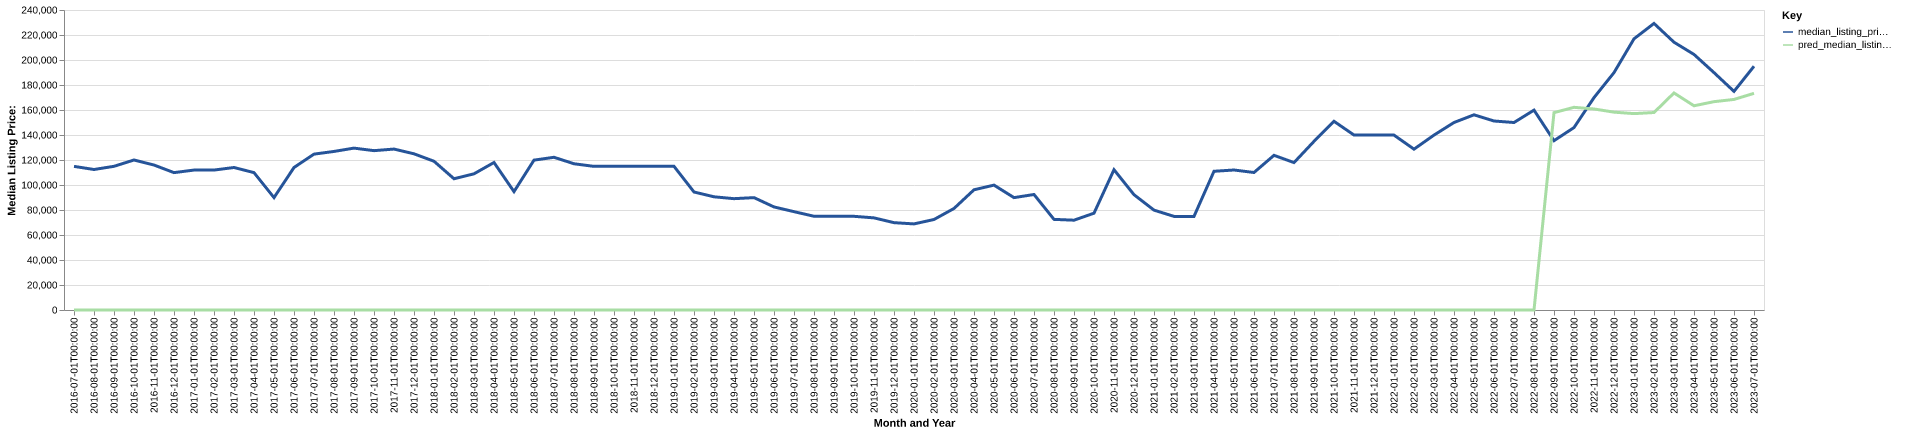

The table this chart was drawn from, first rows:
date, time_idx, median_listing_price, thirty_year_interest_rate_five, month, county_name, active_listing_count, median_days_on_market, pred_median_listing_price, month_year
2016-07-01, 0, 114900, 3.72, 7, calhoun, wv, 14.0, 109.0, 0, Jul-2016
2016-08-01, 1, 112400, 3.73, 8, calhoun, wv, 17.0, 97.0, 0, Aug-2016
2016-09-01, 2, 114950, 3.66, 9, calhoun, wv, 15.0, 116.0, 0, Sep-2016
2016-10-01, 3, 120000, 3.64, 10, calhoun, wv, 13.0, 123.0, 0, Oct-2016
2016-11-01, 4, 115975, 3.66, 11, calhoun, wv, 15.0, 128.0, 0, Nov-2016
2016-12-01, 5, 109900, 3.48, 12, calhoun, wv, 15.0, 106.0, 0, Dec-2016
2017-01-01, 6, 111950, 3.45, 1, calhoun, wv, 14.0, 134.0, 0, Jan-2017
2017-02-01, 7, 111950, 3.5, 2, calhoun, wv, 11.0, 101.0, 0, Feb-2017
2017-03-01, 8, 114000, 3.52, 3, calhoun, wv, 14.0, 109.0, 0, Mar-2017
2017-04-01, 9, 109900, 4.03, 4, calhoun, wv, 15.0, 128.0, 0, Apr-2017
2017-05-01, 10, 89900, 4.32, 5, calhoun, wv, 14.0, 131.0, 0, May-2017
2017-06-01, 11, 114000, 4.2, 6, calhoun, wv, 9.0, 122.0, 0, Jun-2017
2017-07-01, 12, 124700, 4.19, 7, calhoun, wv, 12.0, 133.0, 0, Jul-2017
2017-08-01, 13, 126850, 4.3, 8, calhoun, wv, 11.0, 158.0, 0, Aug-2017
2017-09-01, 14, 129500, 4.1, 9, calhoun, wv, 11.0, 129.0, 0, Sep-2017
2017-10-01, 15, 127475, 4.05, 10, calhoun, wv, 9.0, 120.0, 0, Oct-2017
2017-11-01, 16, 128750, 3.94, 11, calhoun, wv, 10.0, 138.0, 0, Nov-2017
2017-12-01, 17, 124950, 4.03, 12, calhoun, wv, 10.0, 110.0, 0, Dec-2017
2018-01-01, 18, 119000, 3.93, 1, calhoun, wv, 7.0, 121.0, 0, Jan-2018
2018-02-01, 19, 105000, 3.83, 2, calhoun, wv, 9.0, 103.0, 0, Feb-2018
2018-03-01, 20, 108950, 3.94, 3, calhoun, wv, 8.0, 39.0, 0, Mar-2018
2018-04-01, 21, 118000, 3.95, 4, calhoun, wv, 9.0, 52.0, 0, Apr-2018
2018-05-01, 22, 94700, 3.99, 5, calhoun, wv, 10.0, 70.0, 0, May-2018
2018-06-01, 23, 119900, 4.15, 6, calhoun, wv, 13.0, 66.0, 0, Jun-2018
2018-07-01, 24, 122175, 4.4, 7, calhoun, wv, 29.0, 27.0, 0, Jul-2018
2018-08-01, 25, 117000, 4.46, 8, calhoun, wv, 34.0, 54.0, 0, Aug-2018
2018-09-01, 26, 114900, 4.58, 9, calhoun, wv, 32.0, 85.0, 0, Sep-2018
2018-10-01, 27, 114950, 4.66, 10, calhoun, wv, 33.0, 111.0, 0, Oct-2018
2018-11-01, 28, 115000, 4.62, 11, calhoun, wv, 31.0, 136.0, 0, Nov-2018
2018-12-01, 29, 114900, 4.54, 12, calhoun, wv, 28.0, 156.0, 0, Dec-2018
2019-01-01, 30, 114950, 4.6, 1, calhoun, wv, 24.0, 178.0, 0, Jan-2019
2019-02-01, 31, 94400, 4.72, 2, calhoun, wv, 24.0, 174.0, 0, Feb-2019
2019-03-01, 32, 90564, 4.9, 3, calhoun, wv, 25.0, 182.0, 0, Mar-2019
2019-04-01, 33, 89064, 4.94, 4, calhoun, wv, 24.0, 189.0, 0, Apr-2019
2019-05-01, 34, 89900, 4.75, 5, calhoun, wv, 25.0, 175.0, 0, May-2019
2019-06-01, 35, 82450, 4.51, 6, calhoun, wv, 26.0, 122.0, 0, Jun-2019
2019-07-01, 36, 78675, 4.41, 7, calhoun, wv, 29.0, 81.0, 0, Jul-2019
2019-08-01, 37, 74986, 4.41, 8, calhoun, wv, 27.0, 88.0, 0, Aug-2019
2019-09-01, 38, 74966, 4.2, 9, calhoun, wv, 27.0, 101.0, 0, Sep-2019
2019-10-01, 39, 74950, 4.14, 10, calhoun, wv, 26.0, 114.0, 0, Oct-2019
2019-11-01, 40, 73700, 3.84, 11, calhoun, wv, 21.0, 138.0, 0, Nov-2019
2019-12-01, 41, 69875, 3.81, 12, calhoun, wv, 17.0, 169.0, 0, Dec-2019
2020-01-01, 42, 68875, 3.75, 1, calhoun, wv, 16.0, 150.0, 0, Jan-2020
2020-02-01, 43, 72400, 3.73, 2, calhoun, wv, 18.0, 155.0, 0, Feb-2020
2020-03-01, 44, 81225, 3.78, 3, calhoun, wv, 18.0, 80.0, 0, Mar-2020
2020-04-01, 45, 96175, 3.75, 4, calhoun, wv, 17.0, 70.0, 0, Apr-2020
2020-05-01, 46, 99900, 3.74, 5, calhoun, wv, 22.0, 78.0, 0, May-2020
2020-06-01, 47, 89900, 3.72, 6, calhoun, wv, 20.0, 104.0, 0, Jun-2020
2020-07-01, 48, 92400, 3.49, 7, calhoun, wv, 18.0, 121.0, 0, Jul-2020
2020-08-01, 49, 72500, 3.65, 8, calhoun, wv, 18.0, 101.0, 0, Aug-2020
2020-09-01, 50, 71850, 3.33, 9, calhoun, wv, 17.0, 67.0, 0, Sep-2020
2020-10-01, 51, 77450, 3.28, 10, calhoun, wv, 17.0, 44.0, 0, Oct-2020
2020-11-01, 52, 112225, 3.21, 11, calhoun, wv, 14.0, 60.0, 0, Nov-2020
2020-12-01, 53, 92250, 3.07, 12, calhoun, wv, 16.0, 87.0, 0, Dec-2020
2021-01-01, 54, 79900, 2.99, 1, calhoun, wv, 17.0, 113.0, 0, Jan-2021
2021-02-01, 55, 74900, 2.93, 2, calhoun, wv, 13.0, 135.0, 0, Feb-2021
2021-03-01, 56, 74900, 2.88, 3, calhoun, wv, 11.0, 146.0, 0, Mar-2021
2021-04-01, 57, 110975, 2.84, 4, calhoun, wv, 11.0, 113.0, 0, Apr-2021
2021-05-01, 58, 112000, 2.71, 5, calhoun, wv, 13.0, 54.0, 0, May-2021
2021-06-01, 59, 110000, 2.79, 6, calhoun, wv, 12.0, 95.0, 0, Jun-2021
... 25 more rows
